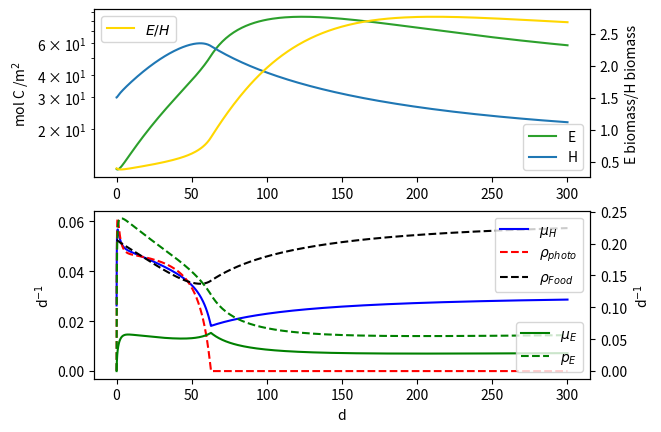
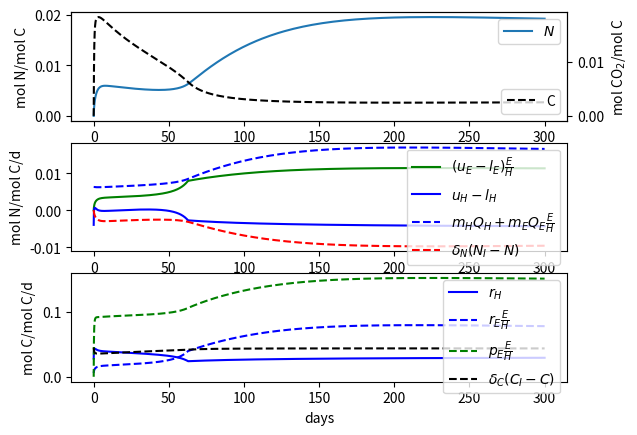
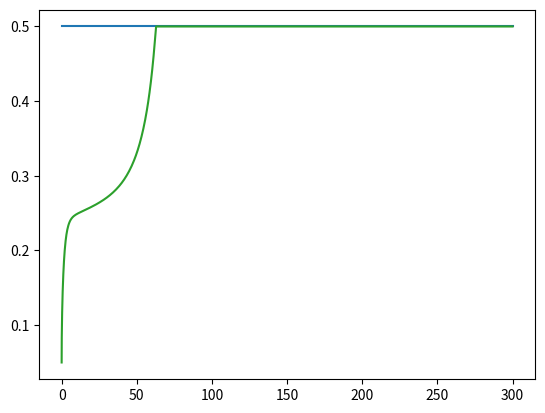

Here is the Python script that generated these plots, in order:
## Model ODEs for endosymbiosis model
import numpy as np
import sympy as sp

H, E, N, C = sp.symbols("H E N C", real=True)
s, to, b, pmax, KCO2, delC, CI, mE, mH, rho0, HCap, delN, NI, KNE, uEmax, KNH, uHmax, QE, QH, QFood, eps = sp.symbols(
    r"s TO \beta p_{\max} K_{CO_2} \delta_C C_I m_E m_H rho_{Food\,\max} H_{\max} \delta_N N_I K_E u_{E\,\max} K_H u_{H\,\max} Q_E Q_H Q_{food} \epsilon", real=True)


def make_cons(changes=[]):
    paraValues = {s: 1, to: 1, b: 0.5, pmax: 0.5, KCO2: 0.02, delC: 0.5, CI: 0.09, mE: 0.03, mH: 0.03, rho0: 0.07, HCap: 120, 
                  delN: 0.5, NI:0.00009, KNE: 0.02, uEmax : 0.0375, KNH: 0.0002, uHmax : 0.0045, QE: 0.15, QH: 0.15, QFood: 0.15, eps: 0}
    for change in changes:
        paraValues[change[0]] = change[1]
    return paraValues


def min_approx(a,b,e=1e-2):
    return ( a+b - ((a-b)**2+e)**(1/2) )/2

def max_approx(a,b,e=1e-2):
    return ( a+b + ((a-b)**2+e)**(1/2) )/2


def make_funcs(t, y, cD, min_func = np.minimum, max_func = np.maximum):  
    H, E, N, C = y
    rhoDOC = max_func(0,cD[rho0]*(1-H/cD[HCap]))   #Maximum inclided to avoid special intitial values to produce un-ecological results
    rhoDON = rhoDOC*cD[QFood]

    uH = cD[uHmax] *(N)/( cD[KNH] + N )
    uE = cD[uEmax] *(N)/( cD[KNE] + N )

    pE = cD[pmax] * C/(cD[KCO2] + C)
    nE = (uE/pE)/cD[QE]
    eE  = min_func(1/(cD[s]+1), nE)

    rhoPhoto = (1-(1+cD[s])*eE)*pE*E/H
    nH = ( (rhoDON + uH)/(rhoDOC+rhoPhoto) )/cD[QH]
    eH  = min_func(1/(cD[s]+1), nH)

    rH = cD[b]* ( cD[s]*eH*(rhoDOC + rhoPhoto) + cD[mH]*cD[to] )    #
    rE = cD[b]* ( cD[s]*eE*pE + cD[mE]*cD[to] )                     # Total respired CO2 from H and E

    lH = (1-eH/nH)*(rhoDON + uH)      #
    lE = (1-eE/nE)*uE                 # Nutrients leaking in from H and E

    netNH = -lH + uH
    netNE = - (lE - uE)*E/H

    muH = eH*(rhoDOC + rhoPhoto)
    muE = eE*pE

    return muH, muE, rhoDOC, rhoPhoto, pE, rH, rE, netNH, netNE, eH, eE
    

def endo(t, y, cD, min_func = np.minimum, max_func = np.maximum):
    H, E, N, C = y
    muH, muE, rhoDOC, rhoPhoto, pE, rH, rE, netNH, netNE, eH, eE  = make_funcs(t,y,cD,min_func,max_func)

    dH = (muH-cD[mH]*cD[to])*H
    dE = (muE-cD[mE]*cD[to] - cD[eps])*E

    dN = cD[mH]*cD[to]*cD[QH] + cD[mE]*cD[to]*cD[QE]*E/H + cD[delN]*(cD[NI]-N) - netNH - netNE - (muH-cD[mH])*N
    dC  = rH + rE*E/H - pE*E/H + cD[delC]*(cD[CI]-C) - (muH-cD[mH])*C

    return [dH,dE,dN,dC]


def endo_symbolic(nLimH = False, nLimE = True):
    rhoDOC = rho0*(1-H/HCap)
    rhoDON = rhoDOC*QFood

    uH = uHmax *(N)/( KNH + N )
    uE = uEmax *(N)/( KNE + N )

    pE = pmax * C/(KCO2 + C)
    nE = (uE/pE)/QE
    eE = nE if nLimE else 1/(1+s)

    rhoPhoto = (1-(1+s)*eE)*pE*E/H
    nH = ( (rhoDON + uH)/(rhoDOC+rhoPhoto) )/QH
    eH = nH if nLimH else 1/(1+s)                     # sp.Min(1/(s+1), nH)

    rH = b* ( s*eH*(rhoDOC + rhoPhoto) + mH*to )
    rE = b* ( s*eE*pE + mE*to )


    netH = (1-eH/nH)*(rhoDON + uH) - uH
    netE = eE/nE*uE                                   # uE if nLimE else eE*QE*pE

    muH = eH*(rhoDOC + rhoPhoto)
    muE = eE*pE

    dH = (muH-mH*to)*H
    dE = (muE-mE*to-eps)*E
    dN = mH*to*QH + mE*to*QE*E/H + netH - netE*E/H + delN*(NI-N) - (muH-mH*to)*N
    dC  = rH + rE*E/H - pE*E/H + delC*(CI-C) - (muH-mH*to)*C

    return [dH,dE,dN,dC]


def symb_death(t,y,cD):
    return y[1]-1e-10
symb_death.terminal = True

def load_stop(t,y,cD):
    return 10-y[1]/y[0]
load_stop.terminal = True



if __name__ == "__main__":
    import numpy as np
    import matplotlib.pyplot as plt
    import scipy.integrate as integ

    
    def _plot_lim_fac(t, y, cD):
        H, E,  N, C = y
        muH, muE, rhoDOC, rhoPhoto, pE, rH, rE, netNH, netNE, eH, eE  = make_funcs(t,y,cD)
        fig, (ax1,ax2,ax3) = plt.subplots(nrows=3, ncols=1)

        ax1.plot(t,N,"C0", label = "$N$")
        twin1 = ax1.twinx()
        twin1.plot(t,C,"k--",label="C")

        #ax2.plot(t,uE,"g--", label=r"$u_E$")
        ax2.plot(t,netNE,"g", label=r"$(u_E-l_E)\frac{E}{H}$")
        ax2.plot(t, netNH,"b", label=r"$u_H-l_H$")
        ax2.plot(t,0*E+(cD[mH]*cD[QH]+cD[mE]*cD[QE]*E/H),"b--", label=r"$m_HQ_H+m_EQ_E\frac{E}{H}$")
        ax2.plot(t,cD[delN]*(cD[NI]-N), "r--", label=r"$\delta_N (N_I-N)$")
    
        ax3.plot(t, rH,"b", label=r"$r_{H}$")
        ax3.plot(t, rE*E/H,"b--", label=r"$r_{E}\frac{E}{H}$")
        ax3.plot(t, pE*E/H,"g--", label=r"$p_{E}\frac{E}{H}$")
        ax3.plot(t, cD[delC]*(cD[CI]-C),"k--", label=r"$\delta_C (C_I-C)$")

        ax1.legend(loc="upper right")
        twin1.legend(loc="lower right")
        ax2.legend()
        ax3.legend()

        ax1.set_ylabel("mol N/mol C")
        twin1.set_ylabel("mol CO$_2$/mol C")
        ax2.set_ylabel("mol N/mol C/d")
        ax3.set_ylabel("mol C/mol C/d")
        ax3.set_xlabel("days")

        plt.figure()
        plt.plot(t,eH,"C0")
        plt.plot(t,eE,"C2")
    
    y0 = [30, 30*0.4, 1e-06, 1e-05]
    tEnd = 300
    cD = make_cons([])

    sol = integ.solve_ivp(endo, y0=y0, t_span=[0,tEnd], args=(cD,), dense_output=False, vectorized=True, method="Radau", max_step = np.inf, rtol=1e-8, atol = 1e-8, events=[])
    print(sol)

    ### Plotting 
    H, E, N, C = sol.y
    muH, muE, rhoDOC, rhoPhoto, pE, rH, rE, netNH, netNE, eH, eE = make_funcs(sol.t,sol.y,cD)
    t = sol.t

    fig, (ax1,ax2) = plt.subplots(nrows=2, ncols=1)
    
    if y0[1]!=0:
        ax1.semilogy(t,E,"C2",label="E")
    ax1.semilogy(t,H,"C0",label="H")
    twin1 = ax1.twinx()
    twin1.plot(t,E/H,"gold", label = "$E/H$")
    
    twin2 = ax2.twinx()
    twin2.plot(t,muE,"g", label=r"$\mu_{E}$")
    twin2.plot(t,pE,"g--", label=r"$p_{E}$")
    ax2.plot(t,muH,"b", label=r"$\mu_{H}$")
    ax2.plot(t,rhoPhoto,"r--", label=r"$\rho_{photo}$")
    ax2.plot(t,rhoDOC,"k--", label=r"$\rho_{Food}$")


    ax1.set_ylabel(r"mol C /m$^2$")
    twin1.set_ylabel("E biomass/H biomass")
    ax2.set_ylabel(r"d$^{-1}$")
    twin2.set_ylabel(r"d$^{-1}$")
    ax2.set_xlabel("d")


    ax1.legend()
    twin1.legend()
    ax2.legend(loc="upper right")
    twin2.legend(loc="lower right")

    _plot_lim_fac(t, sol.y, cD)
    plt.show()
